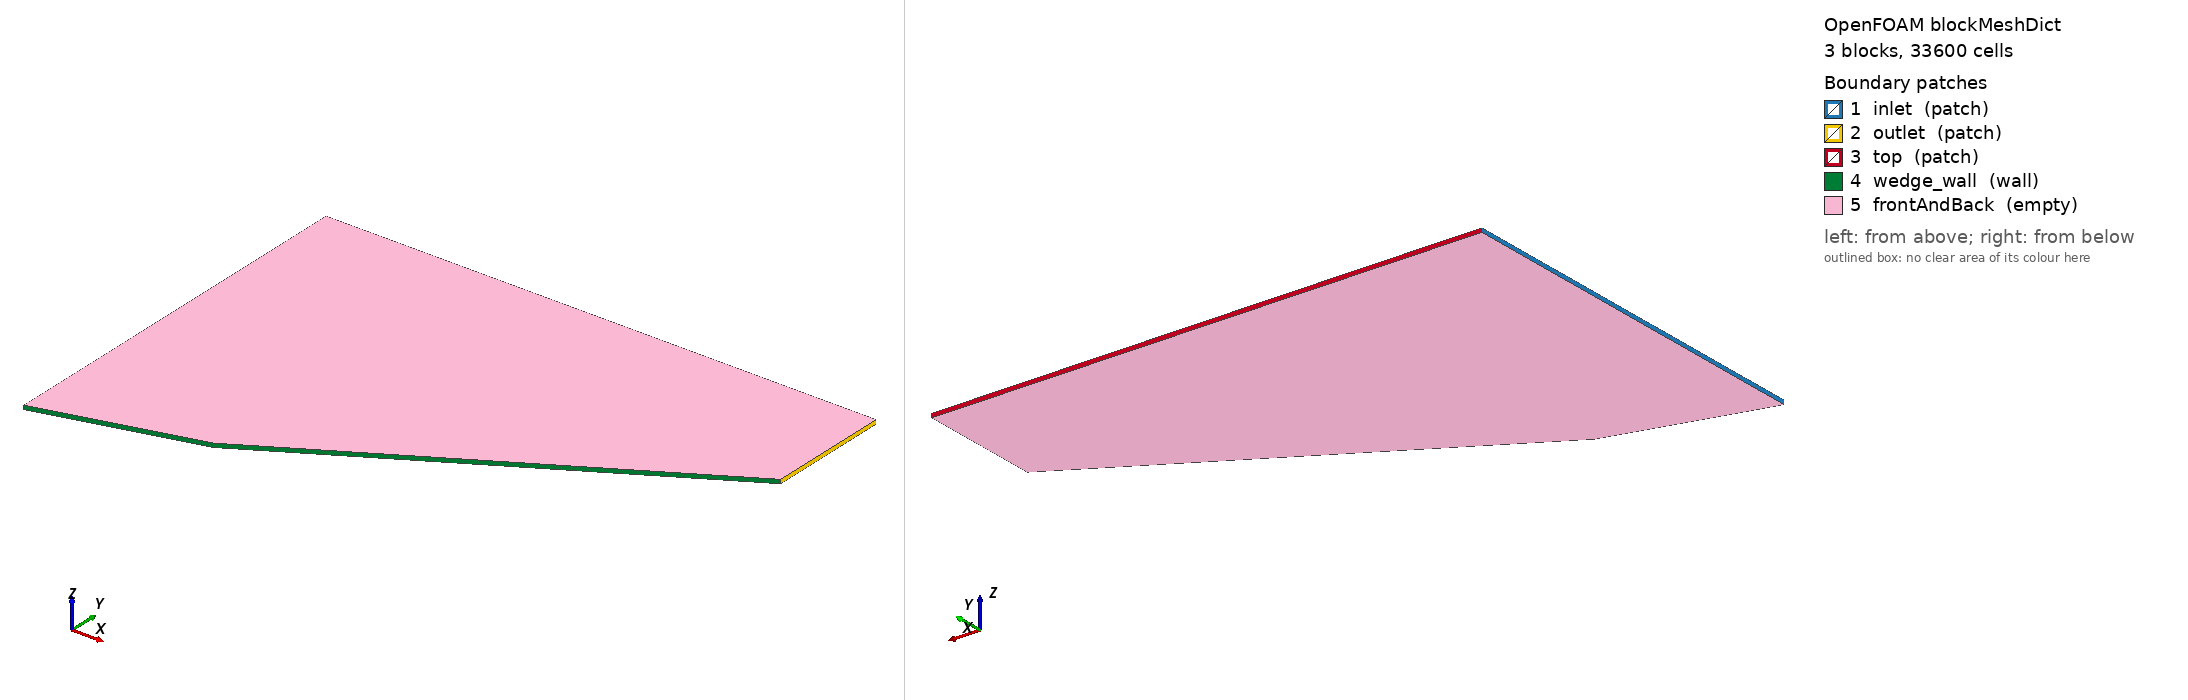

OpenFOAM case: the mesh blockMesh builds from blockMeshDict, 3 block(s), 33600 cells. Boundary patches (legend numbers): 1 inlet (patch), 2 outlet (patch), 3 top (patch), 4 wedge_wall (wall), 5 frontAndBack (empty). Left view from above one corner, right view from below the opposite corner. Boundary conditions: 10 field file(s) under 0/; 5 of 5 drawn patches have an entry in a shipped field file.

=== system/blockMeshDict ===
/*--------------------------------*- C++ -*----------------------------------*\
| =========                 |                                                 |
| \\      /  F ield         | OpenFOAM: The Open Source CFD Toolbox           |
|  \\    /   O peration     | Version:  v2312                                 |
|   \\  /    A nd           | Web:      www.openfoam.com                      |
|    \\/     M anipulation  |                                                 |
\*---------------------------------------------------------------------------*/
/*
  Double-Wedge ODW Validation ? blockMeshDict
  Paper: Teng et al., CJA 2022, 35(4):176-184
  -------------------------------------------------------
  Geometry (paper Section 2, Fig. 1b):
    theta1 = 15 deg   (first wedge angle)
    theta2 = 15 deg   (second wedge, baseline Fig. 2)
    Wedge corner at xc = 40 (non-dim, units = lref = 1 mm physical)
    Coordinate frame aligned with first wedge surface (paper convention)
    Inflow Ma0 = 7.0, gamma = 1.2

  Physical mapping (lref = 1 mm = 0.001 m):
    Domain: 0..160 lref x 0..100 lref =>  0..0.16 m x 0..0.10 m
    xc = 40 lref = 0.04 m
    yc = xc * tan(15) = 0.04 * 0.26795 = 0.010718 m
    At x=0.08 m: y_wall = yc + 0.04*tan(30) = 0.010718+0.023094 = 0.033812 m
    At x=0.14 m: y_wall = yc + 0.10*tan(30) = 0.010718+0.057735 = 0.068453 m

  Domain height raised to 0.10 m (100 lref) to remove downstream top-wall pinching while preserving wedge geometry.

  Three blocks:
    Block 0: x=[0,0.04],  lower wall slope tan(15)
    Block 1: x=[0.04,0.08], lower wall slope tan(30)
    Block 2: x=[0.08,0.14], lower wall slope tan(30)

  Parallelogram blocks: each block is a sheared quad whose bottom
  edge follows the wedge surface and top edge is flat at y=0.10 m.
  Vertices listed as (x_bottom, y_bottom, z) pairs ? the top of each
  block is just shifted vertically to y_top = 0.10 m.

  Mesh resolution:
    Paper: dx=0.1 lref (coarse) to dx=0.05 lref (fine).
    We use dx=0.5 lref (240x160 total cells) for qualitative validation.
    Resolution is adequate for oblique shock angles, reflected shock
    position, and pressure ratio comparison.
*/
FoamFile
{
    version     2.0;
    format      ascii;
    class       dictionary;
    object      blockMeshDict;
}

scale 0.001;   // lref = 1 mm; all coordinates in mm below

// tan(15 deg) = 0.26795
// tan(30 deg) = 0.57735

vertices
(
    // Block 0: x=[0,40] mm, lower wall: y = x*tan15
    // Bottom-left
    ( 0      0        0 )   // 0
    ( 40     10.718   0 )   // 1  (corner, y=40*tan15)
    ( 40     100      0 )   // 2  (corner, top)
    ( 0      100      0 )   // 3  (inlet, top)
    // z=1 face
    ( 0      0        1 )   // 4
    ( 40     10.718   1 )   // 5
    ( 40     100      1 )   // 6
    ( 0      100      1 )   // 7

    // Block 1: x=[40,80] mm, lower wall: y = 10.718 + (x-40)*tan30
    // At x=80: y = 10.718 + 40*0.57735 = 33.812
    ( 80     33.812   0 )   // 8
    ( 80     100      0 )   // 9
    ( 80     33.812   1 )   // 10
    ( 80     100      1 )   // 11

    // Block 2: x=[80,140] mm, lower wall same slope
    // At x=140: y = 10.718 + 100*0.57735 = 68.453
    ( 140    68.453   0 )   // 12
    ( 140    100      0 )   // 13
    ( 140    68.453   1 )   // 14
    ( 140    100      1 )   // 15
);

blocks
(
    // Block 0: upstream region [0..40] x [wall..80]
    // hex vertex order: (bot-left bot-right top-right top-left) x 2 z-faces
    hex ( 0 1 2 3   4 5 6 7 )
    ( 80 120 1 )
    simpleGrading
    (
        1   // x: uniform
        2   // y: mild wall-normal refinement for slip-wall Euler validation
        1
    )

    // Block 1: interaction zone [40..80] x [wall..80]  REFINED
    hex ( 1 8 9 2   5 10 11 6 )
    ( 80 120 1 )
    simpleGrading
    (
        1   // x: uniform
        2   // y: mild wall-normal refinement for slip-wall Euler validation
        1
    )

    // Block 2: downstream [80..140] x [wall..80]
    hex ( 8 12 13 9   10 14 15 11 )
    ( 120 120 1 )
    simpleGrading
    (
        1   // x: uniform
        2   // y: mild wall-normal refinement for slip-wall Euler validation
        1
    )
);

edges
(
);

boundary
(
    inlet
    {
        type patch;
        faces
        (
            ( 0 3 7 4 )   // left face of Block 0
        );
    }

    outlet
    {
        type patch;
        faces
        (
            ( 12 13 15 14 )   // right face of Block 2
        );
    }

    top
    {
        // Far-field upper boundary ? supersonic, treated as patch
        type patch;
        faces
        (
            ( 3 2  6  7  )   // top of Block 0
            ( 2 9  11 6  )   // top of Block 1
            ( 9 13 15 11 )   // top of Block 2
        );
    }

    wedge_wall
    {
        // Wedge surface: first wedge (theta1=15) then second (theta1+theta2=30)
        // Paper: "Slip boundary condition is used on the wedge surface" (Sec. 2)
        type wall;
        faces
        (
            ( 0 1 5 4  )   // first wedge surface
            ( 1 8 10 5 )   // second wedge surface
            ( 8 12 14 10 ) // downstream continuation of second wedge surface
        );
    }

    frontAndBack
    {
        type empty;
        faces
        (
            ( 0 1 2 3   )   // front z=0, Block 0
            ( 4 7 6 5   )   // back  z=1, Block 0
            ( 1 8 9 2   )   // front z=0, Block 1
            ( 5 6 11 10 )   // back  z=1, Block 1
            ( 8 12 13 9 )   // front z=0, Block 2
            ( 10 11 15 14)  // back  z=1, Block 2
        );
    }
);

mergePatchPairs
(
);

// ************************************************************************* //


=== system/controlDict ===
/*--------------------------------*- C++ -*----------------------------------*\
| =========                 |                                                 |
| \\      /  F ield         | OpenFOAM: The Open Source CFD Toolbox           |
|  \\    /   O peration     | Version:  2312                                  |
|   \\  /    A nd           | Website:  www.openfoam.com                      |
|    \\/     M anipulation  |                                                 |
\*---------------------------------------------------------------------------*/
// * * * * * * * * * * * * * * * * * * * * * * * * * * * * * * * * * * * * * //
FoamFile
{
    version         2;
    format          ascii;
    class           dictionary;
    location        "system";
    object          controlDict;
}

application     rhoCentralFoamODW;

startFrom       startTime;

startTime       0.002;

stopAt          endTime;

endTime         0.003;

deltaT          1e-08;

writeControl    adjustableRunTime;

writeInterval   5e-05;

purgeWrite      8;

writeFormat     ascii;

writePrecision  8;

writeCompression off;

timeFormat      general;

timePrecision   6;

runTimeModifiable true;

adjustTimeStep  yes;

maxCo           0.3;

maxDeltaT       1e-07;

functions
{
    line_y30
    {
        type            sets;
        libs            ( "libsampling.so" );
        writeControl    writeTime;
        interpolationScheme cellPoint;
        setFormat       raw;
        sets            ( lineY30 { type uniform ; axis x ; start ( 0 0.03 0.0005 ) ; end ( 0.14 0.03 0.0005 ) ; nPoints 560 ; } );
        fields          ( p T rho U );
    }
    line_wallProximity
    {
        type            sets;
        libs            ( "libsampling.so" );
        writeControl    writeTime;
        interpolationScheme cellPoint;
        setFormat       raw;
        sets            ( wallLine { type uniform ; axis x ; start ( 0 0.0005 0.0005 ) ; end ( 0.14 0.0005 0.0005 ) ; nPoints 560 ; } );
        fields          ( p T );
    }
    MachNumber
    {
        type            MachNo;
        libs            ( "libfieldFunctionObjects.so" );
        writeControl    writeTime;
    }
    fieldMinMax
    {
        type            fieldMinMax;
        libs            ( "libfieldFunctionObjects.so" );
        fields          ( p T rho Ma );
        writeControl    timeStep;
        writeInterval   200;
    }
    wallPressure
    {
        type            patchProbes;
        libs            ( "libsampling.so" );
        patches         ( wedge_wall );
        writeControl    writeTime;
        probeLocations  ( ( 0.005 0.00134 0.0005 ) ( 0.01 0.00268 0.0005 ) ( 0.02 0.00536 0.0005 ) ( 0.03 0.00804 0.0005 ) ( 0.038 0.01019 0.0005 ) ( 0.045 0.01201 0.0005 ) ( 0.06 0.02157 0.0005 ) ( 0.08 0.03381 0.0005 ) ( 0.1 0.04534 0.0005 ) ( 0.12 0.05687 0.0005 ) );
        fields          ( p T );
    }
    solverInfo
    {
        type            solverInfo;
        libs            ( "libutilityFunctionObjects.so" );
        fields          ( rho rhoU rhoE );
        writeResidualFields no;
        writeControl    timeStep;
        writeInterval   100;
    }
}


// ************************************************************************* //


=== 0/T ===
/*--------------------------------*- C++ -*----------------------------------*\
| =========                 |                                                 |
| \\      /  F ield         | OpenFOAM: The Open Source CFD Toolbox           |
|  \\    /   O peration     | Version:  v2312                                 |
|   \\  /    A nd           | Web:      www.openfoam.com                      |
|    \\/     M anipulation  |                                                 |
\*---------------------------------------------------------------------------*/
/*
  Temperature field – T0 = 300 K
  Paper: "CJ velocity of stoichiometric hydrogen-air mixture (100 kPa and 300 K)"

  wedge_wall: zeroGradient (adiabatic slip wall for Euler equations)
*/
FoamFile
{
    version     2.0;
    format      ascii;
    class       volScalarField;
    location    "0";
    object      T;
}

dimensions      [ 0 0 0 1 0 0 0 ];   // K

internalField   uniform 300;

boundaryField
{
    inlet
    {
        type    fixedValue;
        value   uniform 300;
    }
    outlet
    {
        type    zeroGradient;
    }
    top
    {
        type    zeroGradient;
    }
    wedge_wall
    {
        type    zeroGradient;
    }
    frontAndBack
    {
        type    empty;
    }
}

// ************************************************************************* //


=== 0/U ===
/*--------------------------------*- C++ -*----------------------------------*\
| =========                 |                                                 |
| \\      /  F ield         | OpenFOAM: The Open Source CFD Toolbox           |
|  \\    /   O peration     | Version:  v2312                                 |
|   \\  /    A nd           | Web:      www.openfoam.com                      |
|    \\/     M anipulation  |                                                 |
\*---------------------------------------------------------------------------*/
/*
  Velocity field
  U0 = Ma0 * c0 = 7.0 * sqrt(1.2 * 286.9 * 300) = 7.0 * 321.38 = 2249.65 m/s
  Direction: +x (coordinate frame aligned with first wedge surface, paper Sec. 2)

  wedge_wall: slip (Euler inviscid – "slip boundary condition on the wedge
  surface", paper Section 2)
*/
FoamFile
{
    version     2.0;
    format      ascii;
    class       volVectorField;
    location    "0";
    object      U;
}

dimensions      [ 0 1 -1 0 0 0 0 ];   // m/s

internalField   uniform ( 2249.65 0 0 );

boundaryField
{
    inlet
    {
        type    fixedValue;
        value   uniform ( 2249.65 0 0 );
    }
    outlet
    {
        type    zeroGradient;
    }
    top
    {
        type    zeroGradient;
    }
    wedge_wall
    {
        // Slip wall – correct BC for Euler (inviscid) equations
        type    slip;
    }
    frontAndBack
    {
        type    empty;
    }
}

// ************************************************************************* //


=== 0/rho ===
/*--------------------------------*- C++ -*----------------------------------*\
| =========                 |                                                 |
| \\      /  F ield         | OpenFOAM: The Open Source CFD Toolbox           |
|  \\    /   O peration     | Version:  v2312                                 |
|   \\  /    A nd           | Web:      www.openfoam.com                      |
|    \\/     M anipulation  |                                                 |
\*---------------------------------------------------------------------------*/
/*
  Density field (primary variable for rhoCentralFoam)
  rho0 = p0 / (R * T0) = 100000 / (286.9 * 300) = 1.1618 kg/m3
*/
FoamFile
{
    version     2.0;
    format      ascii;
    class       volScalarField;
    location    "0";
    object      rho;
}

dimensions      [ 1 -3 0 0 0 0 0 ];   // kg/m3

internalField   uniform 1.1618;

boundaryField
{
    inlet
    {
        type    fixedValue;
        value   uniform 1.1618;
    }
    outlet
    {
        type    zeroGradient;
    }
    top
    {
        type    zeroGradient;
    }
    wedge_wall
    {
        type    zeroGradient;
    }
    frontAndBack
    {
        type    empty;
    }
}

// ************************************************************************* //


=== 0/xi ===
/*--------------------------------*- C++ -*----------------------------------*\
| =========                 |                                                 |
| \\      /  F ield         | OpenFOAM: The Open Source CFD Toolbox           |
|  \\    /   O peration     | Version:  v2312                                 |
|   \\  /    A nd           | Web:      www.openfoam.com                      |
|    \\/     M anipulation  |                                                 |
\*---------------------------------------------------------------------------*/
/*
  Induction progress variable xi (paper Eq. 1)
  xi = 0 : start of induction (fresh unburned mixture)
  xi = 1 : end of induction  (triggers heat release via Heaviside)
  xi > 1 : induction complete (H=0, heat release Eq.2 active)
  Used in Phase 2 (reacting) only. Inactive in Phase 1.
*/
FoamFile
{
    version     2.0;
    format      ascii;
    class       volScalarField;
    location    "0";
    object      xi;
}

dimensions      [ 0 0 0 0 0 0 0 ];

internalField   uniform 0;

boundaryField
{
    inlet
    {
        type    fixedValue;
        value   uniform 0;   // fresh unburned at inlet
    }
    outlet      { type zeroGradient; }
    top         { type zeroGradient; }
    wedge_wall  { type zeroGradient; }
    frontAndBack { type empty; }
}

// ************************************************************************* //


Also in the case, not shown: 0/C (1118427 bytes, source omitted); 0/Cx (399110 bytes, source omitted); 0/Cy (410987 bytes, source omitted); 0/Cz (242333 bytes, source omitted).
